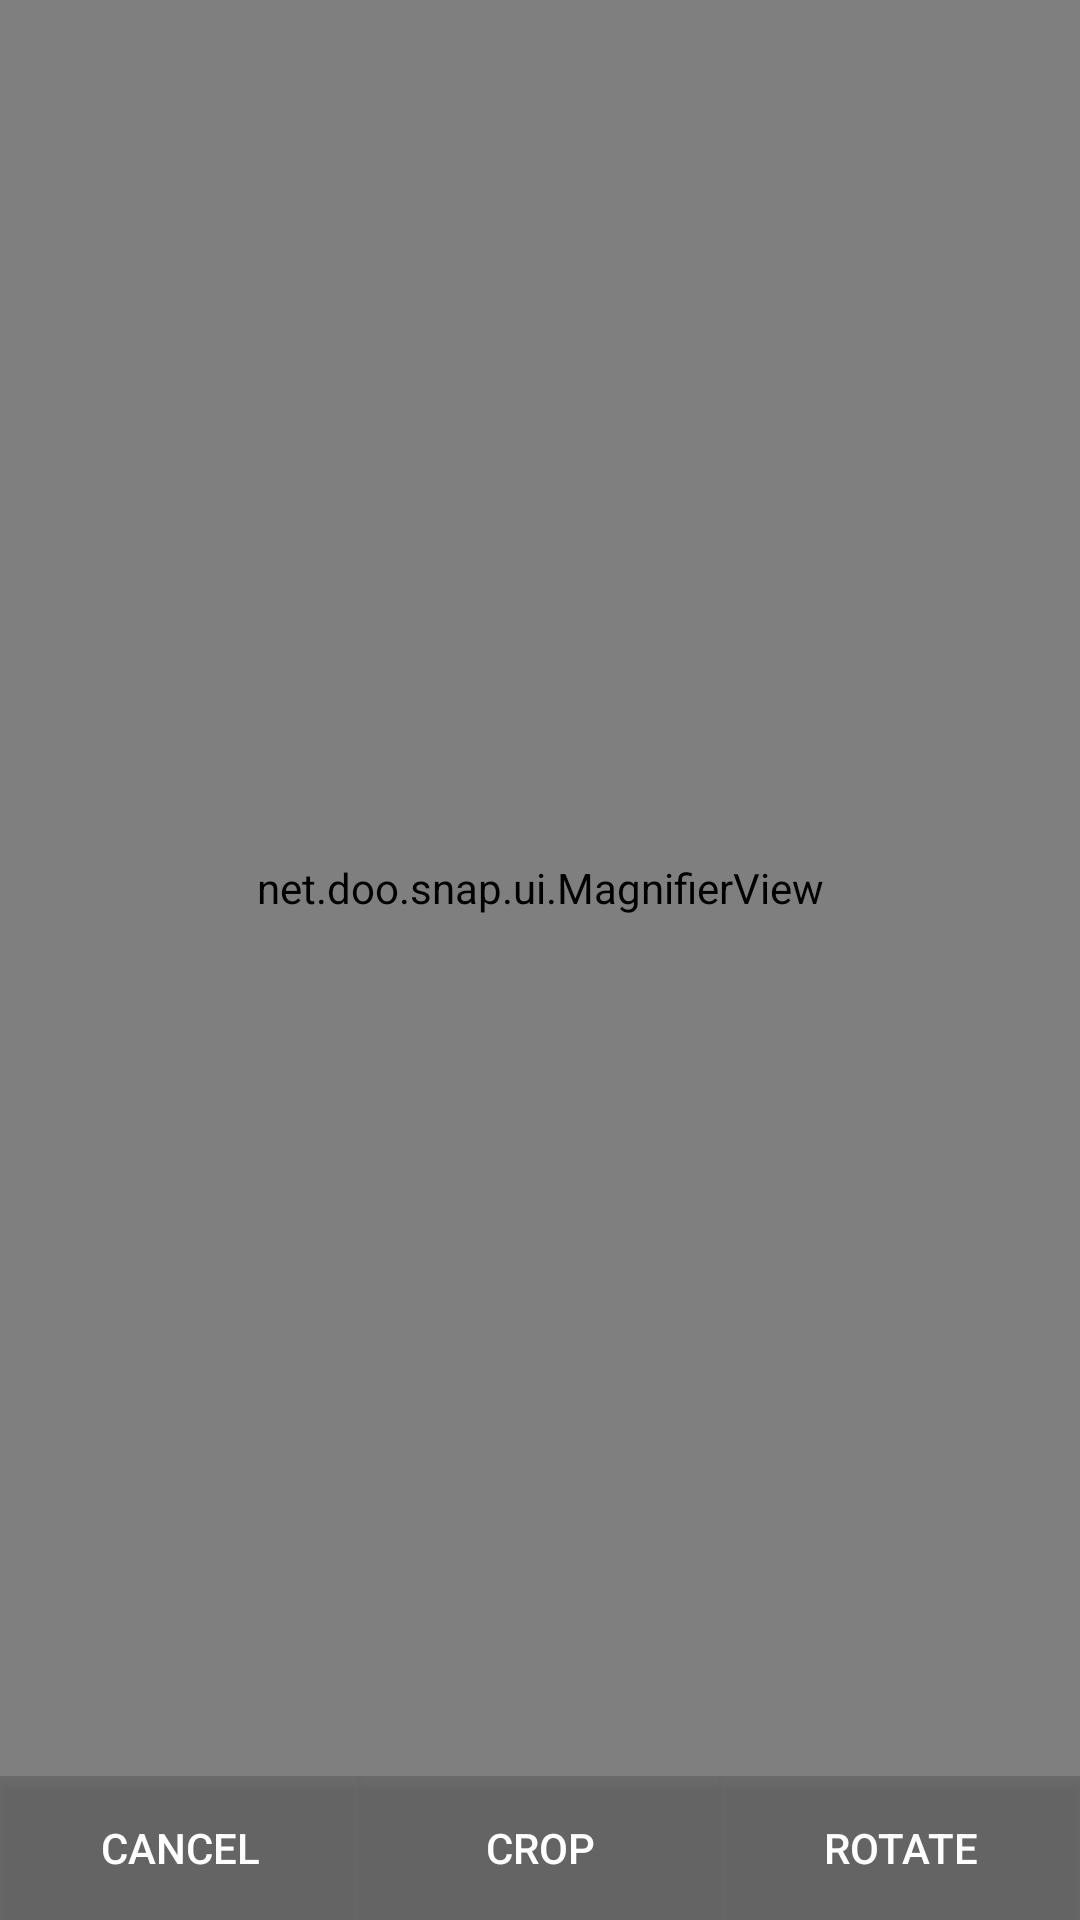

This screen was rendered from an Android layout file. Write that file and the resources it references.
<!-- AndroidManifest.xml: application theme AppTheme -->
<!-- res/layout/activity_crop.xml -->
<?xml version="1.0" encoding="utf-8"?>
<RelativeLayout xmlns:android="http://schemas.android.com/apk/res/android"
xmlns:app="http://schemas.android.com/apk/res-auto"
xmlns:tools="http://schemas.android.com/tools"
android:layout_width="match_parent"
android:layout_height="match_parent"
tools:context="com.example.uzair.scane.CropActivity">

<LinearLayout
    android:id="@+id/buttons"
    android:layout_width="match_parent"
    android:layout_height="wrap_content"
    android:layout_alignParentBottom="true"
    android:layout_centerHorizontal="true"
    android:background="@color/transparent"
    android:weightSum="3"
    >

    <Button
        android:id="@+id/Cancel_button"
        android:layout_width="wrap_content"
        android:layout_height="wrap_content"
        android:layout_weight="1"
        android:background="@color/transparent"

        android:text="Cancel"
        android:textColor="@android:color/white" />

    <Button

        android:textColor="@android:color/white"
        android:id="@+id/cropButton"
        android:layout_width="wrap_content"
        android:layout_height="wrap_content"
        android:layout_weight="1"
        android:background="@color/transparent"
        android:text="Crop" />

    <Button
        android:id="@+id/rotateButton"
        android:layout_width="wrap_content"
        android:layout_height="wrap_content"
        android:layout_weight="1"
        android:background="@color/transparent"
        android:text="Rotate"

        android:textColor="@android:color/white"/>


</LinearLayout>

<net.doo.snap.ui.EditPolygonImageView
    android:id="@+id/polygonView"
    android:layout_width="match_parent"
    android:layout_height="match_parent"
    android:padding="40dp"
    app:edgeColor="#00cea6"
    app:cornerImageSrc="@drawable/ui_crop_corner_handle"
    app:edgeImageSrc="@drawable/ui_crop_side_handle"

    app:editPolygonHandleSize="48dp"
    app:magneticLineTreshold="10dp"
    android:layout_above="@+id/buttons"/>

<net.doo.snap.ui.MagnifierView
    android:id="@+id/magnifier"
    android:layout_width="match_parent"
    android:layout_height="match_parent"
    android:padding="40dp"
    app:magnifierImageSrc="@drawable/ui_crop_magnifier"

    app:magnifierRadius="36dp"
    app:magnifierMargin="16dp"
    android:layout_above="@+id/buttons"/>



</RelativeLayout>
<!-- resources referenced by this layout -->
<resources>
  <color name="transparent">#58000000</color>
  <style name="AppTheme" parent="Theme.AppCompat.Light.DarkActionBar">
          
          <item name="colorPrimary">@color/colorPrimary</item>
          <item name="colorPrimaryDark">@color/colorPrimaryDark</item>
          <item name="colorAccent">@color/colorAccent</item>
  
          <item name="android:actionModeBackground">@color/colorAccent</item>
          <item name="android:actionModeCloseDrawable">@drawable/ic_baseline_close_24px</item>
  
      </style>
  <color name="colorPrimary">#ff294c</color>
  <color name="colorPrimaryDark">#d2003b</color>
  <color name="colorAccent">#f94764</color>
</resources>
